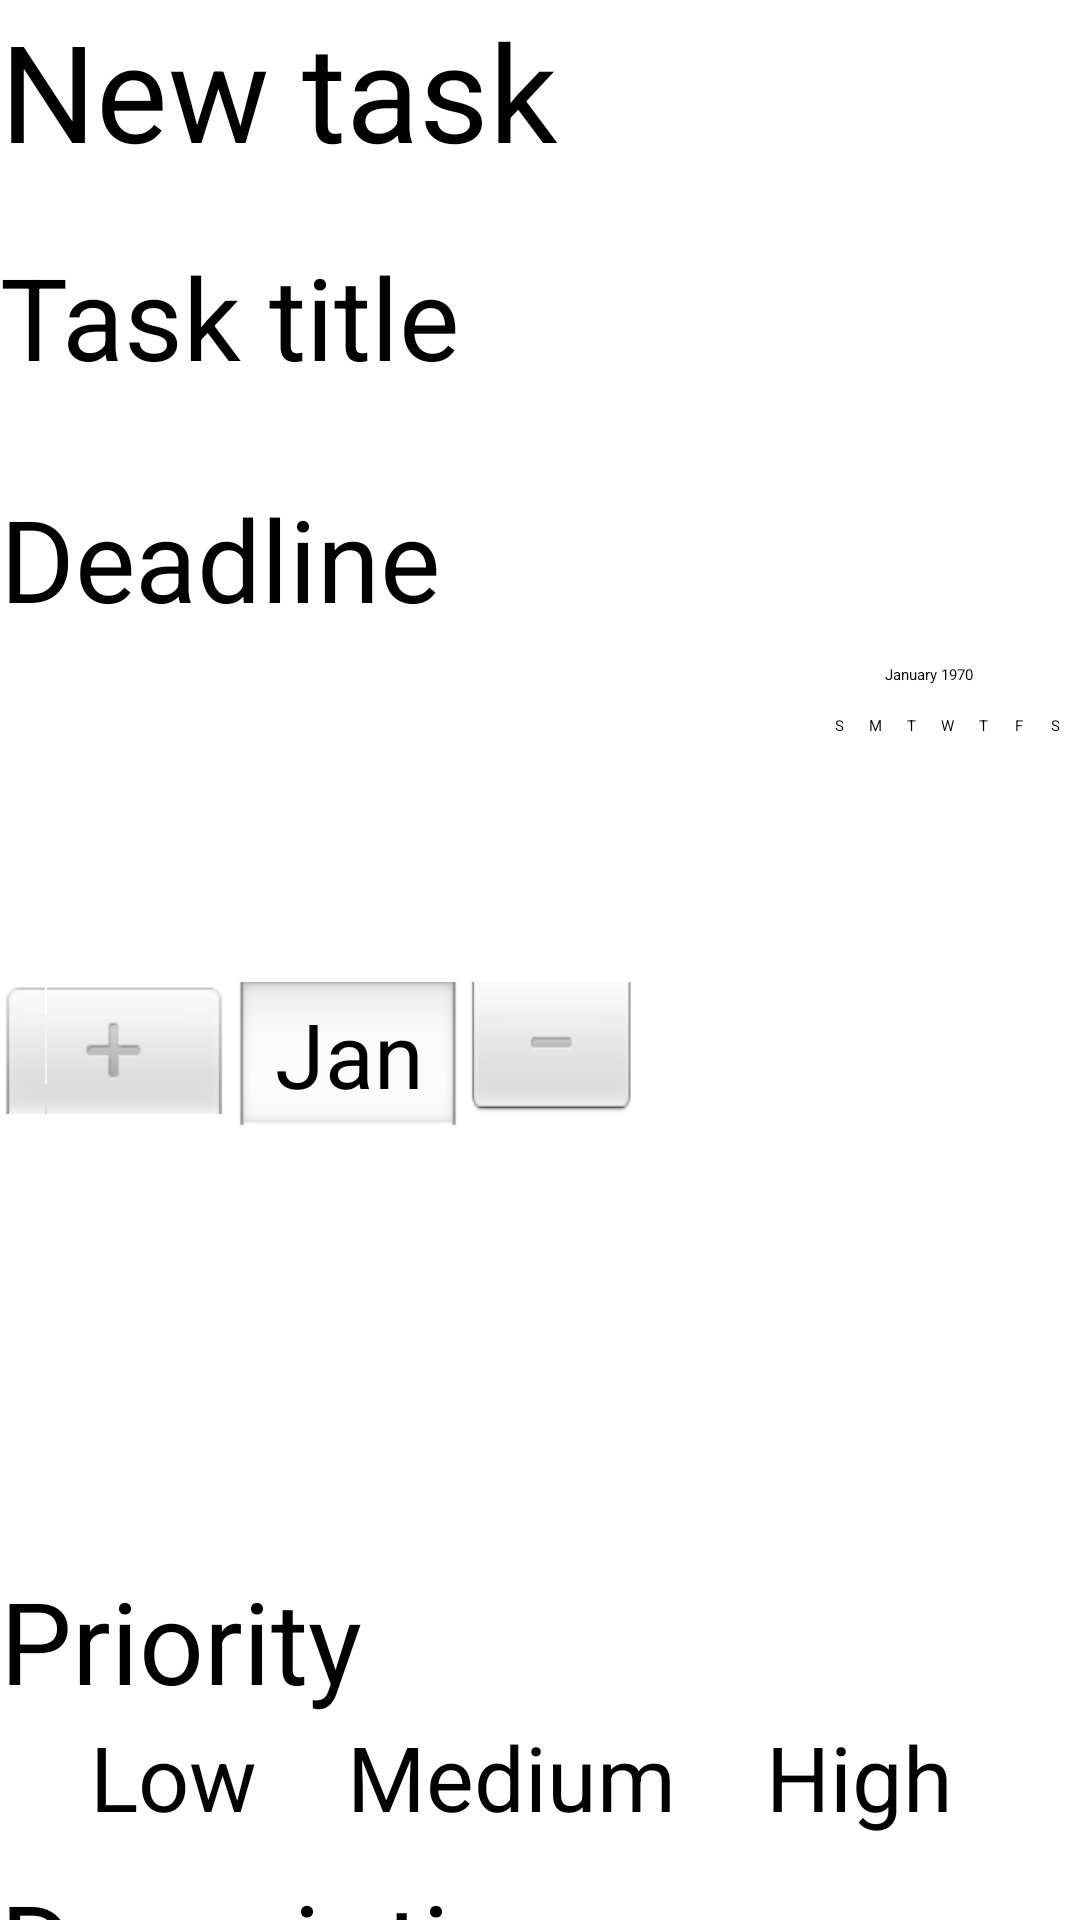

Write the Android layout XML for this screen, with the resource values it uses.
<!-- AndroidManifest.xml: application theme Theme.Sherlock -->
<!-- res/layout/add_task.xml -->
<?xml version="1.0" encoding="utf-8"?>

<LinearLayout xmlns:android="http://schemas.android.com/apk/res/android"
    android:id="@+id/addTask"
    android:layout_width="match_parent"
    android:layout_height="match_parent"
    android:orientation="vertical" >

    <ScrollView
        android:layout_width="fill_parent"
        android:layout_height="wrap_content" >

        <LinearLayout
            android:layout_width="match_parent"
            android:layout_height="match_parent"
            android:orientation="vertical" >

            <TextView
                android:id="@+id/textView1"
                android:layout_width="wrap_content"
                android:layout_height="60dp"
                android:text="New task"
                android:layout_marginBottom="20dp"
                android:textSize="45sp" 
                 android:focusable="true"
                 />

            <EditText
                android:id="@+id/title"
                android:layout_width="match_parent"
                android:layout_height="wrap_content"
                android:layout_marginBottom="15dp"
                android:ems="10"
                android:hint="Task title"
                android:maxLength="12"
                android:textSize="38sp" />

            <Spinner
                android:id="@+id/assignee"
                android:layout_width="wrap_content"
                android:layout_height="wrap_content"
                android:layout_marginBottom="15dp"
                android:contentDescription="Assignee" />

            <TextView
                android:id="@+id/textView2"
                android:layout_width="wrap_content"
                android:layout_height="wrap_content"
                android:text="Deadline"
                android:textAppearance="?android:attr/textAppearanceMedium"
                android:textSize="38sp" />

            <DatePicker
                android:id="@+id/deadline"
                android:layout_width="wrap_content"
                android:layout_height="wrap_content"
                android:layout_marginBottom="15dp" />

            <Spinner
                android:id="@+id/type"
                android:layout_width="wrap_content"
                android:layout_height="wrap_content"
                android:layout_marginBottom="15dp"
                android:contentDescription="Type" />

            <TextView
                android:id="@+id/textView3"
                android:layout_width="wrap_content"
                android:layout_height="wrap_content"
                android:text="Priority"
                android:textAppearance="?android:attr/textAppearanceLarge"
                android:textSize="38sp" />

            <RadioGroup
                android:id="@+id/radioPriority"
                android:layout_width="match_parent"
                android:layout_height="wrap_content"
                android:layout_marginBottom="15dp"
                android:orientation="horizontal" >

                <RadioButton
                    android:id="@+id/priorityLow"
                    android:layout_width="wrap_content"
                    android:layout_height="wrap_content"
                    android:layout_marginLeft="30dp"
                    android:layout_marginRight="30dp"
                    android:text="Low"
                    android:textSize="30sp" />

                <RadioButton
                    android:id="@+id/priorityMedium"
                    android:layout_width="wrap_content"
                    android:layout_height="wrap_content"
                    android:layout_marginRight="30dp"
                    android:text="Medium"
                    android:textSize="30sp" />

                <RadioButton
                    android:id="@+id/priorityHigh"
                    android:layout_width="wrap_content"
                    android:layout_height="wrap_content"
                    android:text="High"
                    android:textSize="30sp" />
            </RadioGroup>

            <EditText
                android:id="@+id/description"
                android:layout_width="match_parent"
                android:layout_height="120dp"
                android:layout_marginBottom="15dp"
                android:ems="10"
                android:gravity="top"
                android:hint="Description"
                android:includeFontPadding="false"
                android:inputType="textMultiLine"
                android:textSize="38sp" >

                <requestFocus />
            </EditText>
        </LinearLayout>
    </ScrollView>

    <RelativeLayout
        android:layout_width="match_parent"
        android:layout_height="wrap_content"
        android:layout_gravity="center_horizontal"
        >

        <Button 
            android:id="@+id/save"
            android:layout_width="wrap_content"
            android:layout_height="wrap_content"
            android:text="Save" 
            android:layout_marginLeft="60dp"
            android:textSize="38sp" />

        <Button
            android:id="@+id/cancel"
            android:layout_width="wrap_content"
            android:layout_height="wrap_content"
            android:layout_alignParentRight="true"
            android:layout_marginRight="60dp"
            android:text="Cancel"
            android:textSize="27sp" />

    </RelativeLayout>

</LinearLayout>
<!-- resources referenced by this layout -->
<resources>

</resources>
